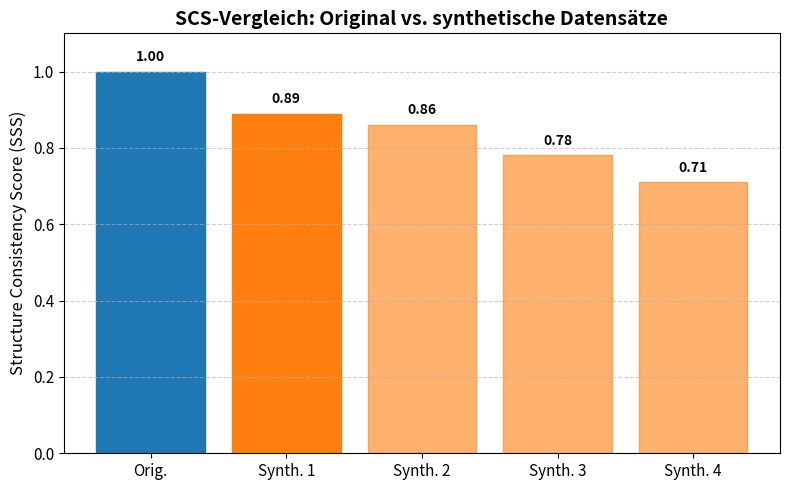

This figure's Python source:
import matplotlib.pyplot as plt

# Daten für das Diagramm
sss_scores = {
    "Orig.": 1.0,
    "Synth. 1": 0.89,
    "Synth. 2": 0.86,
    "Synth. 3": 0.78,
    "Synth. 4": 0.71,
}

# Erstellen der Figur und der Achsen
plt.figure(figsize=(8, 5))

# Farben definieren
color_original = '#1f77b4'  # Blau für "Original"
color_synthetic = '#ff7f0e' # Orange für "Synthetisch"

# Balkendiagramm erstellen
bars = plt.bar(sss_scores.keys(), sss_scores.values(), edgecolor='black')

# Farbe für den "Original"-Balken (blau)
bars[0].set_color(color_original)

# Farbe für den ersten "Synthetisch"-Balken (dunkles Orange)
bars[1].set_color(color_synthetic)

# Farbe und Transparenz für die restlichen "Synthetisch"-Balken (blasses Orange)
for bar in bars[2:]:
    bar.set_color(color_synthetic)
    bar.set_alpha(0.6)  # Alpha-Wert für einen "blassen" Effekt

# Beschriftungen über den Balken hinzufügen
for bar in bars:
    yval = bar.get_height()
    plt.text(bar.get_x() + bar.get_width() / 2, yval + 0.02, f"{yval:.2f}",
             ha='center', va='bottom', fontsize=10, fontweight='bold')

# Titel und Achsenbeschriftungen
plt.ylabel("Structure Consistency Score (SSS)", fontsize=12)
plt.title("SCS-Vergleich: Original vs. synthetische Datensätze", fontsize=14, fontweight='bold')
plt.ylim(0, 1.1)
plt.grid(axis='y', linestyle='--', alpha=0.6)
plt.xticks(fontsize=11)
plt.yticks(fontsize=11)
plt.tight_layout()

# Diagramm anzeigen
plt.show()
